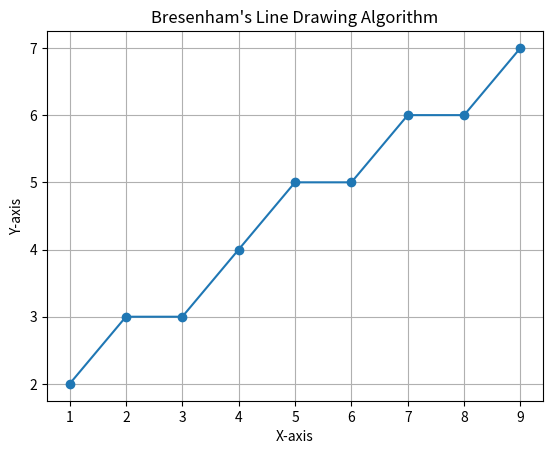

Recreate this plot in Python.
import matplotlib.pyplot as plt

x1, y1 = 1, 2
x2, y2 = 9, 7

dx = x2 - x1
dy = y2 - y1

x = x1
y = y1

p = 2 * dy - dx

pixels = []

while x <= x2:

    pixels.append((x, y))

    x = x + 1

    if p < 0:
        p = p + 2 * dy
    else:
        y = y + 1
        p = p + 2 * dy - 2 * dx

plt.plot(
    [p[0] for p in pixels],
    [p[1] for p in pixels],
    marker='o'
)

plt.title("Bresenham's Line Drawing Algorithm")
plt.xlabel("X-axis")
plt.ylabel("Y-axis")
plt.grid(True)
plt.show()
